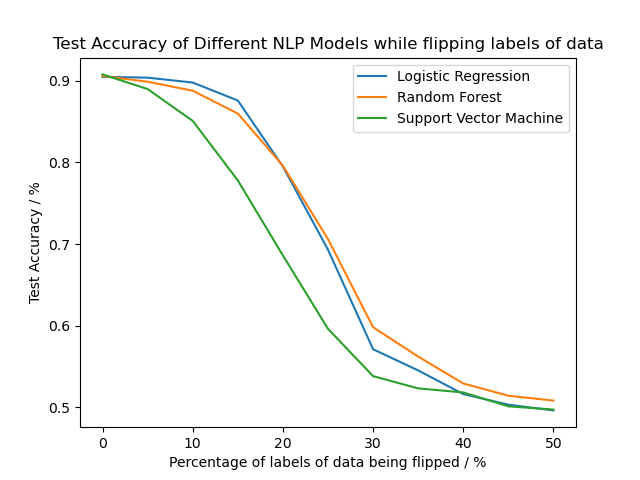

The table this chart was drawn from, first rows:
N, LR, RF, SVM
0, 0.905, 0.906, 0.908
5, 0.904, 0.899, 0.89
10, 0.898, 0.888, 0.851
15, 0.876, 0.86, 0.778
20, 0.795, 0.796, 0.686
25, 0.693, 0.706, 0.596
30, 0.571, 0.598, 0.538
35, 0.545, 0.562, 0.523
40, 0.516, 0.529, 0.518
45, 0.503, 0.514, 0.501
50, 0.496, 0.508, 0.497
